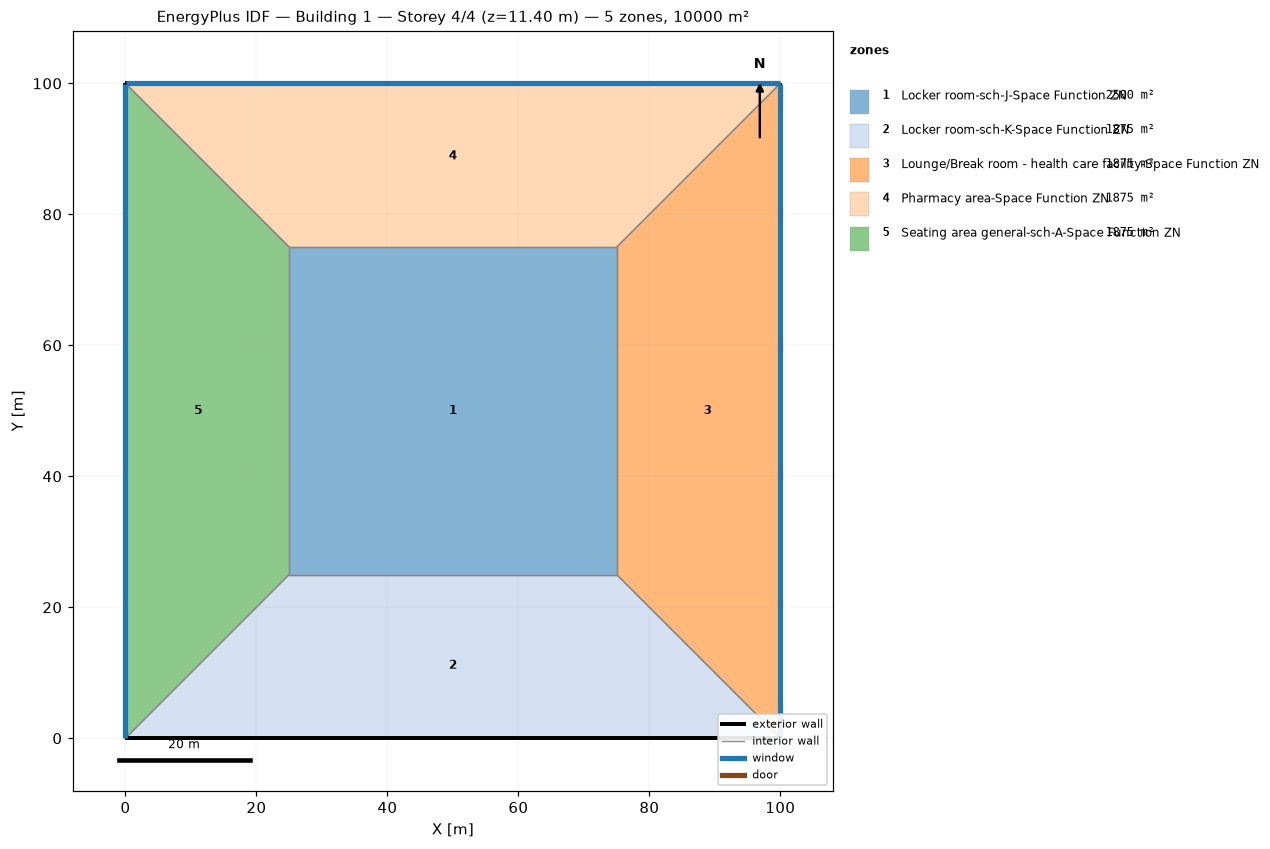
=== STOREY PLAN SPEC (per zone: floor XY polygon, exterior-wall plan segments, windows/doors) ===
zone 1: Locker room-sch-J-Space Function ZN  (2500.0 m²)
  floor: (25.00, 25.00) (25.00, 75.00) (75.00, 75.00) (75.00, 25.00)
  interior walls: 4
zone 2: Locker room-sch-K-Space Function ZN  (1875.0 m²)
  floor: (100.00, 0.00) (0.00, 0.00) (25.00, 25.00) (75.00, 25.00)
  exterior wall: (0.00, 0.00) – (100.00, 0.00)  [100.0 m]
  interior walls: 3
zone 3: Lounge/Break room - health care facility-Space Function ZN  (1875.0 m²)
  floor: (100.00, 100.00) (100.00, 0.00) (75.00, 25.00) (75.00, 75.00)
  exterior wall: (100.00, 0.00) – (100.00, 100.00)  [100.0 m]
    window: (100.00, 0.03) – (100.00, 99.97)  [95.0 m²]
  interior walls: 3
zone 4: Pharmacy area-Space Function ZN  (1875.0 m²)
  floor: (0.00, 100.00) (100.00, 100.00) (75.00, 75.00) (25.00, 75.00)
  exterior wall: (100.00, 100.00) – (0.00, 100.00)  [100.0 m]
    window: (99.97, 100.00) – (0.03, 100.00)  [95.0 m²]
  interior walls: 3
zone 5: Seating area general-sch-A-Space Function ZN  (1875.0 m²)
  floor: (0.00, 0.00) (0.00, 100.00) (25.00, 75.00) (25.00, 25.00)
  exterior wall: (0.00, 100.00) – (0.00, 0.00)  [100.0 m]
    window: (0.00, 99.97) – (0.00, 0.03)  [95.0 m²]
  interior walls: 3

=== DERIVED (storey summary) ===
Building: Building 1
Storey: 4 of 4  (floor level z = 11.40 m)
Storey gross floor area: 10000.0 m²
Zones on this storey: 5
  - Locker room-sch-J-Space Function ZN: floor 2500.0 m²
  - Locker room-sch-K-Space Function ZN: floor 1875.0 m²; exterior wall 100.0 m (380.0 m²); WWR 0.0%
  - Lounge/Break room - health care facility-Space Function ZN: floor 1875.0 m²; exterior wall 100.0 m (380.0 m²); 1 window(s) 95.0 m²; WWR 25.0%
  - Pharmacy area-Space Function ZN: floor 1875.0 m²; exterior wall 100.0 m (380.0 m²); 1 window(s) 95.0 m²; WWR 25.0%
  - Seating area general-sch-A-Space Function ZN: floor 1875.0 m²; exterior wall 100.0 m (380.0 m²); 1 window(s) 95.0 m²; WWR 25.0%
Zone adjacency (shared interzone walls):
  - Locker room-sch-J-Space Function ZN ↔ Locker room-sch-K-Space Function ZN
  - Locker room-sch-J-Space Function ZN ↔ Lounge/Break room - health care facility-Space Function ZN
  - Locker room-sch-J-Space Function ZN ↔ Pharmacy area-Space Function ZN
  - Locker room-sch-J-Space Function ZN ↔ Seating area general-sch-A-Space Function ZN
  - Locker room-sch-K-Space Function ZN ↔ Lounge/Break room - health care facility-Space Function ZN
  - Locker room-sch-K-Space Function ZN ↔ Seating area general-sch-A-Space Function ZN
  - Lounge/Break room - health care facility-Space Function ZN ↔ Pharmacy area-Space Function ZN
  - Pharmacy area-Space Function ZN ↔ Seating area general-sch-A-Space Function ZN